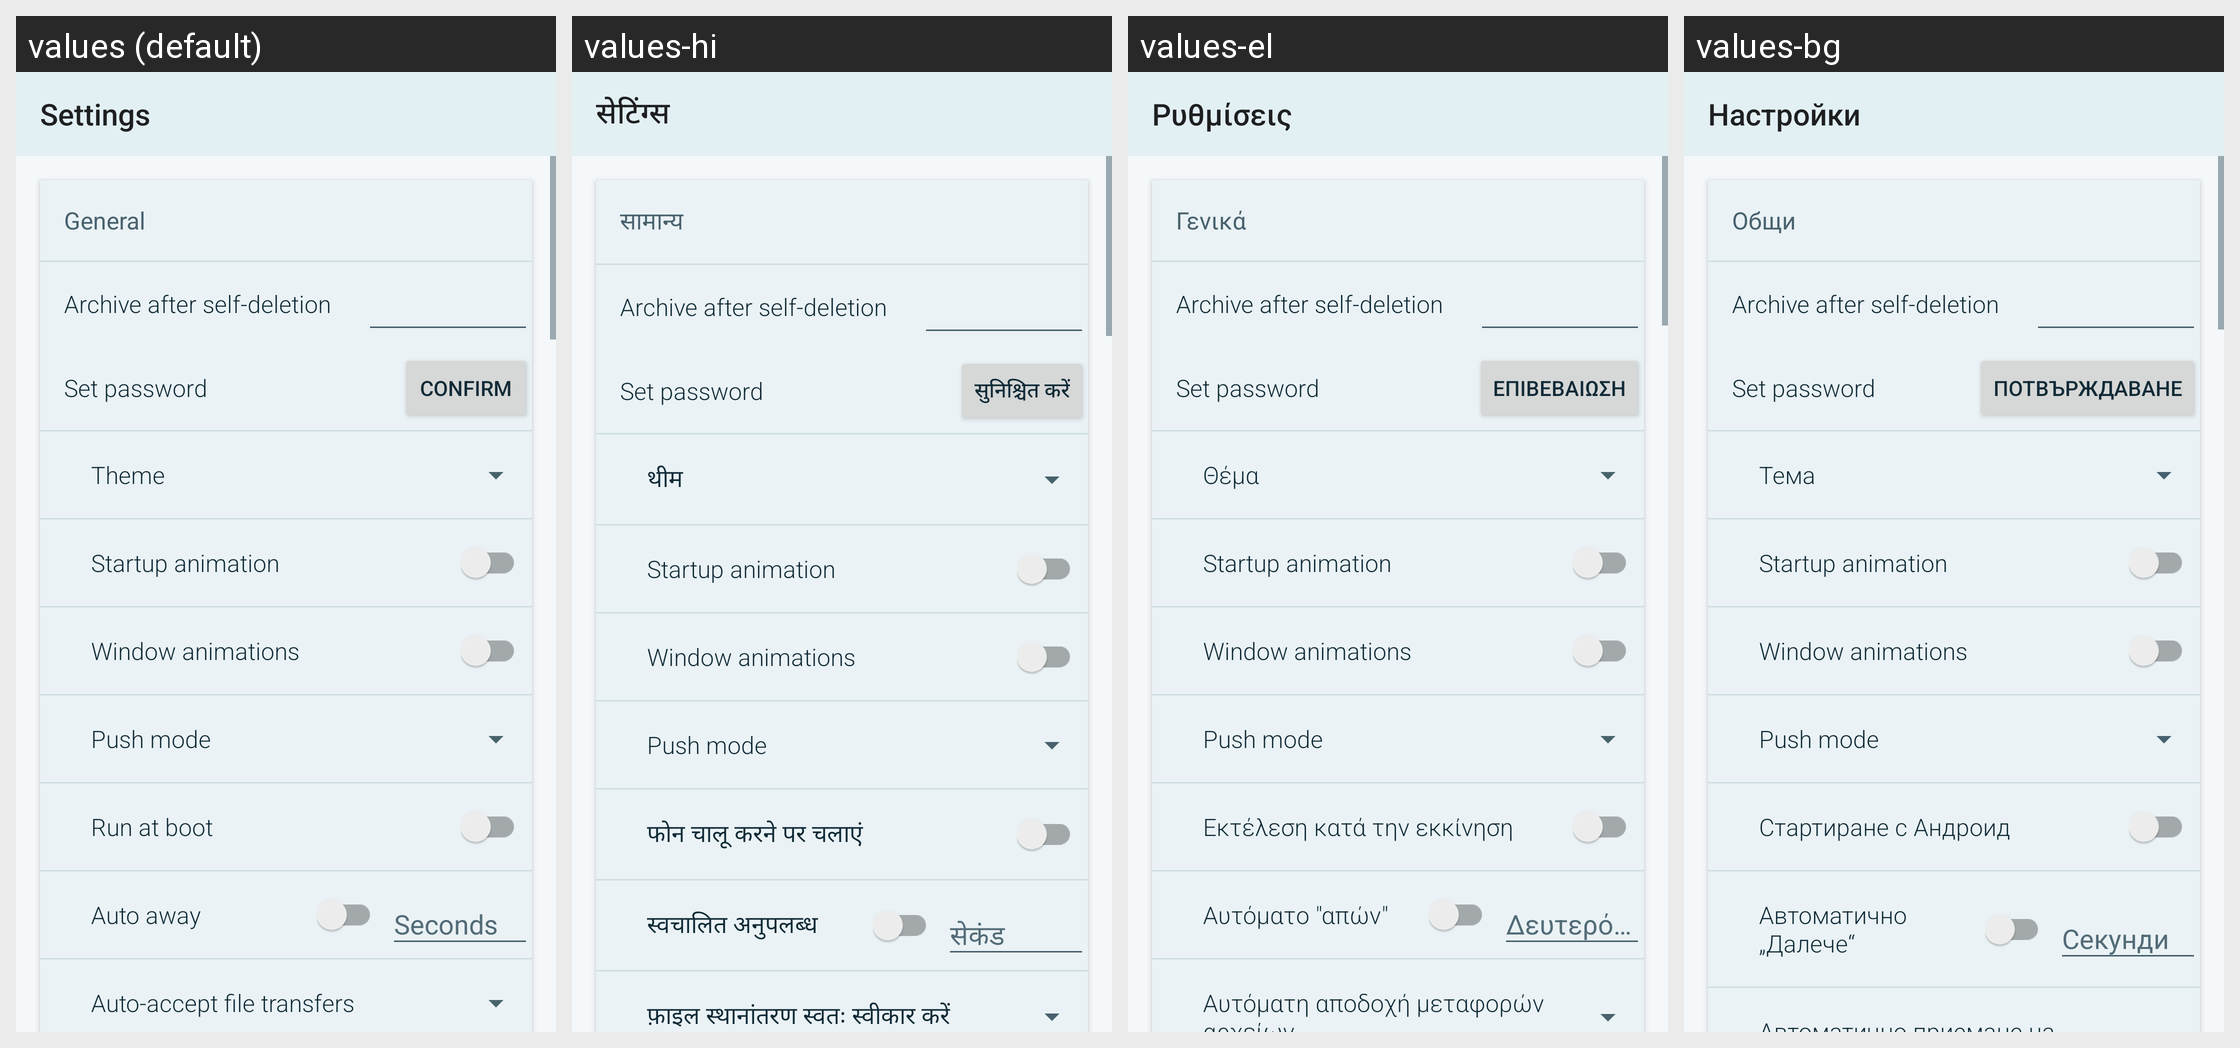

Here is an Android app screen in its default locale and in the app's own translations. Write out the translated-string differences for the strings that appear on this screen.
Android screen res/layout/fragment_settings.xml rendered under 4 locales, left to right: values (default), values-hi, values-el, values-bg. Device: Nexus 5 (rendered at 1080×1920; each locale shown at half size, 540×960, under a caption strip naming it); theme AppTheme.
Other locales in the repository, not shown: values-ar, values-bs, values-cs, values-de, values-es, values-et, values-eu, values-fa, values-fi, values-fr, values-hr, values-ht, values-hu, values-hy, values-in, values-is, values-it, values-iw, values-kmr, values-ko, values-lt, values-nb-rNO, values-nl, values-ny, values-pl, values-pt, values-pt-rBR, values-ro, values-ru, values-sk, values-sq, values-sr, values-sv, values-ta, values-tr, values-uk, values-ur, values-uz, values-vec, values-zh-rCN, values-zh-rTW.
Strings drawn on this screen, with the default value and each locale's value (text and hints the layout hard-codes, and strings that could not be matched under every locale, appear in the picture but are not listed):

settings
  values: Settings
  values-hi: सेटिंग्स
  values-el: Ρυθμίσεις
  values-bg: Настройки

pref_heading_general
  values: General
  values-hi: सामान्य
  values-el: Γενικά
  values-bg: Общи

emergency_archive_heading
  values: Archive after self-deletion
  values-hi: Archive after self-deletion  [not translated; the default value is used]
  values-el: Archive after self-deletion  [not translated; the default value is used]
  values-bg: Archive after self-deletion  [not translated; the default value is used]

emergency_archive_password_hint
  values: Set password
  values-hi: Set password  [not translated; the default value is used]
  values-el: Set password  [not translated; the default value is used]
  values-bg: Set password  [not translated; the default value is used]

confirm
  values: Confirm
  values-hi: सुनिश्चित करें
  values-el: Επιβεβαίωση
  values-bg: Потвърждаване

pref_heading_theme
  values: Theme
  values-hi: थीम
  values-el: Θέμα
  values-bg: Тема

pref_launch_animation
  values: Startup animation
  values-hi: Startup animation  [not translated; the default value is used]
  values-el: Startup animation  [not translated; the default value is used]
  values-bg: Startup animation  [not translated; the default value is used]

pref_window_animations
  values: Window animations
  values-hi: Window animations  [not translated; the default value is used]
  values-el: Window animations  [not translated; the default value is used]
  values-bg: Window animations  [not translated; the default value is used]

pref_push_mode
  values: Push mode
  values-hi: Push mode  [not translated; the default value is used]
  values-el: Push mode  [not translated; the default value is used]
  values-bg: Push mode  [not translated; the default value is used]

pref_run_at_startup
  values: Run at boot
  values-hi: फोन चालू करने पर चलाएं
  values-el: Εκτέλεση κατά την εκκίνηση
  values-bg: Стартиране с Андроид

pref_auto_away
  values: Auto away
  values-hi: स्वचालित अनुपलब्ध
  values-el: Αυτόματο "απών"
  values-bg: Автоматично „Далече“

seconds
  values: Seconds
  values-hi: सेकंड
  values-el: Δευτερόλεπτα
  values-bg: Секунди
